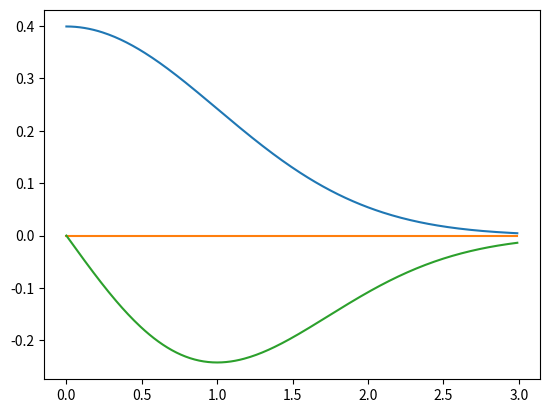

Here is the Python script that generated this plot:
import numpy as np
import matplotlib.pyplot as plt

def f(x):
    return (1/((2*np.pi)**0.5))*np.exp(-(x**2)/2)

x=[i/100 for i in range(300)]
y=[f(i) for i in x]

h=0.001
yp=[(f(i+h)-f(i-h))/(2*h) for i in x]

o=[0 for i in x]

plt.plot(x,y)
plt.plot(x,o)
plt.plot(x,yp)
plt.show()